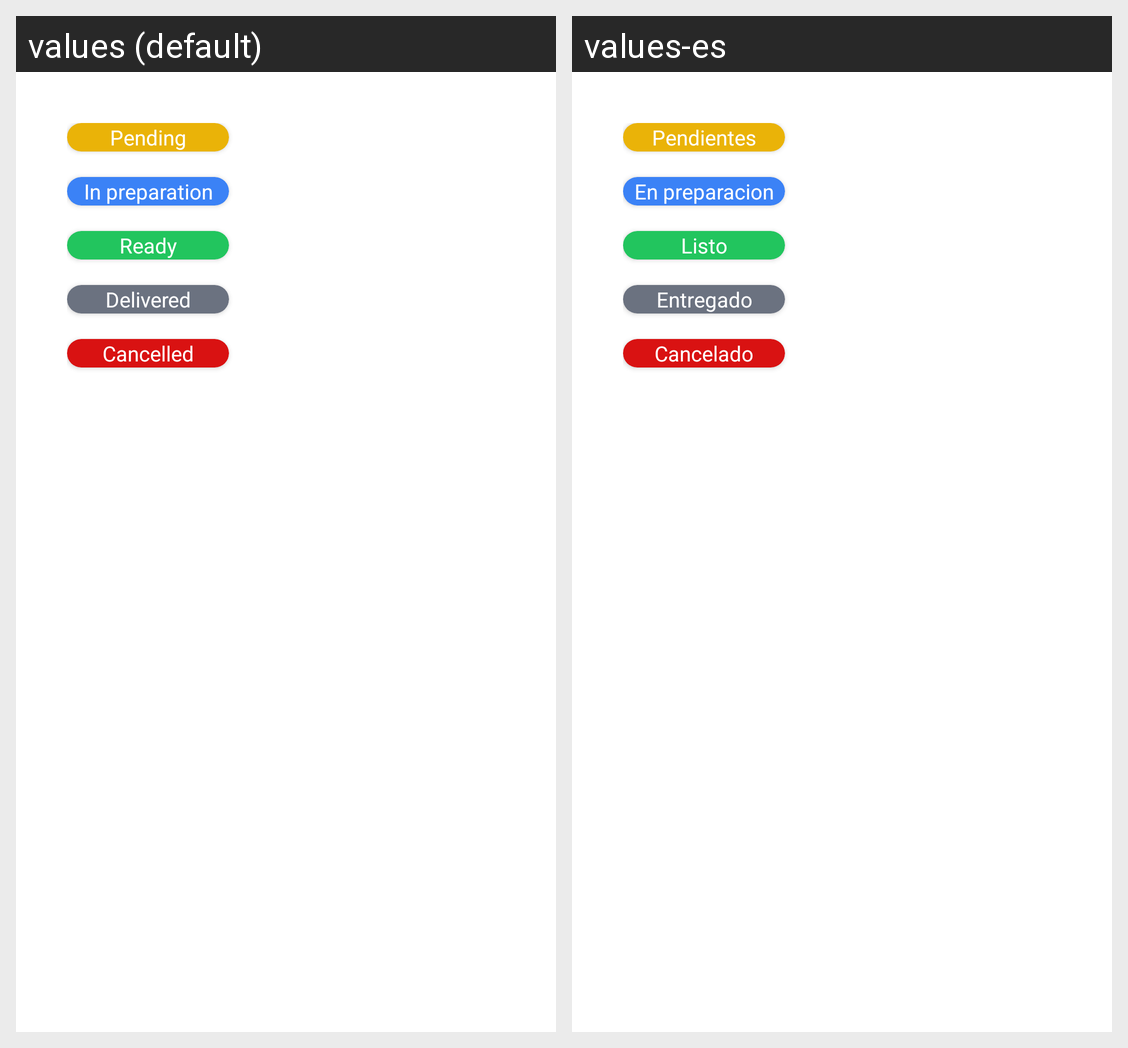

For this localized Android screen grid, give each drawn string resource with its value in every locale shown.
Android screen res/layout/dialog_stateorder.xml rendered under 2 locales, left to right: values (default), values-es. Device: Nexus 5 (rendered at 1080×1920; each locale shown at half size, 540×960, under a caption strip naming it); theme Theme.QuickBiteManager.
Strings drawn on this screen, with the default value and each locale's value (text and hints the layout hard-codes, and strings that could not be matched under every locale, appear in the picture but are not listed):

pending
  values: Pending
  values-es: Pendientes

in_preparation
  values: In preparation
  values-es: En preparacion

ready
  values: Ready
  values-es: Listo

delivered
  values: Delivered
  values-es: Entregado

cancelled
  values: Cancelled
  values-es: Cancelado
